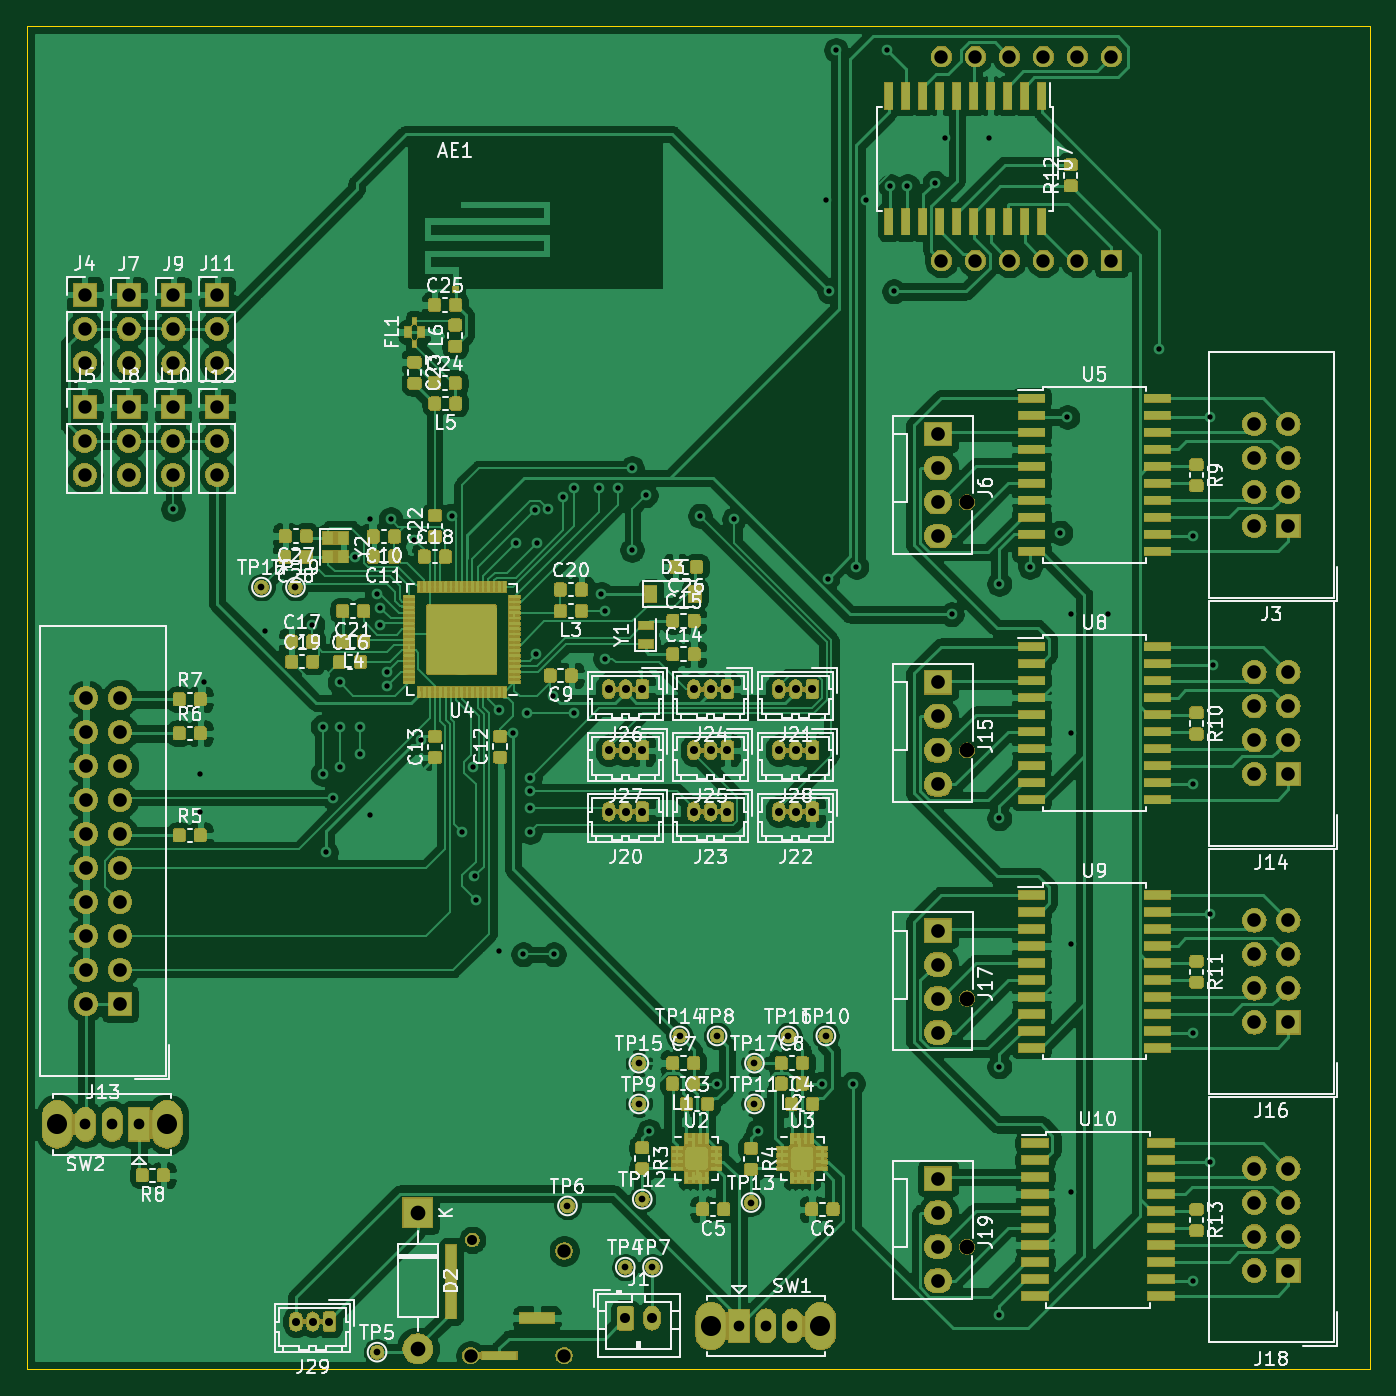
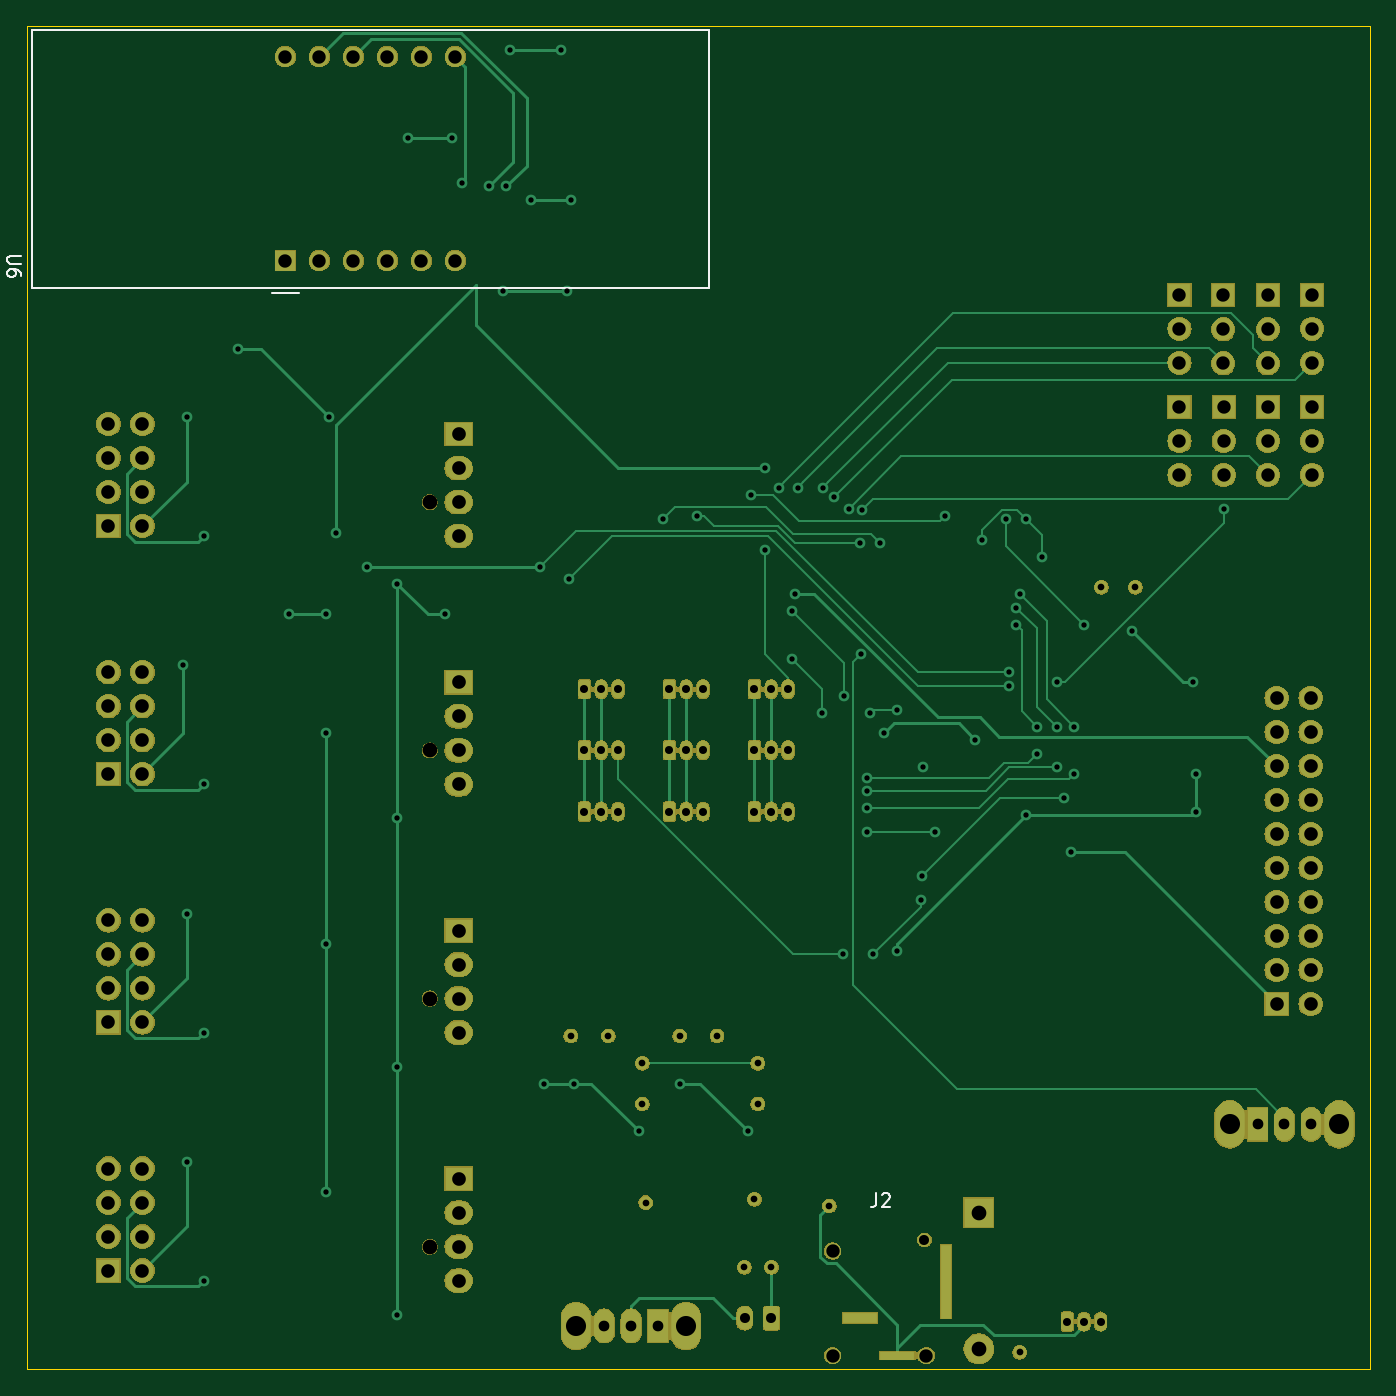
Circuit board: 10 layer files. Board 100.3 x 100.3 mm.
- bottom_copper: Face6-B_Cu.gbl (38986 bytes)
- bottom_mask: Face6-B_Mask.gbs (178754 bytes)
- paste: Face6-B_Paste.gbp (487 bytes)
- bottom_silk: Face6-B_SilkS.gbo (2028 bytes)
- outline: Face6-Edge_Cuts.gm1 (682 bytes)
- top_copper: Face6-F_Cu.gtl (727916 bytes)
- top_mask: Face6-F_Mask.gts (336521 bytes)
- paste: Face6-F_Paste.gtp (386426 bytes)
- top_silk: Face6-F_SilkS.gto (111719 bytes)
- drill: Face6.drl (3982 bytes)

=== bottom_copper: Face6-B_Cu.gbl (38986 bytes, source omitted) ===
=== bottom_mask: Face6-B_Mask.gbs (178754 bytes, source omitted) ===
=== paste: Face6-B_Paste.gbp ===
G04 #@! TF.GenerationSoftware,KiCad,Pcbnew,(5.1.0-0)*
G04 #@! TF.CreationDate,2019-07-17T00:11:31+01:00*
G04 #@! TF.ProjectId,Face6,46616365-362e-46b6-9963-61645f706362,rev?*
G04 #@! TF.SameCoordinates,Original*
G04 #@! TF.FileFunction,Paste,Bot*
G04 #@! TF.FilePolarity,Positive*
%FSLAX46Y46*%
G04 Gerber Fmt 4.6, Leading zero omitted, Abs format (unit mm)*
G04 Created by KiCad (PCBNEW (5.1.0-0)) date 2019-07-17 00:11:31*
%MOMM*%
%LPD*%
G04 APERTURE LIST*
G04 APERTURE END LIST*
M02*

=== bottom_silk: Face6-B_SilkS.gbo ===
G04 #@! TF.GenerationSoftware,KiCad,Pcbnew,(5.1.0-0)*
G04 #@! TF.CreationDate,2019-07-17T00:11:31+01:00*
G04 #@! TF.ProjectId,Face6,46616365-362e-46b6-9963-61645f706362,rev?*
G04 #@! TF.SameCoordinates,Original*
G04 #@! TF.FileFunction,Legend,Bot*
G04 #@! TF.FilePolarity,Positive*
%FSLAX46Y46*%
G04 Gerber Fmt 4.6, Leading zero omitted, Abs format (unit mm)*
G04 Created by KiCad (PCBNEW (5.1.0-0)) date 2019-07-17 00:11:31*
%MOMM*%
%LPD*%
G04 APERTURE LIST*
%ADD10C,0.120000*%
%ADD11C,0.150000*%
G04 APERTURE END LIST*
D10*
X233296000Y-57626000D02*
X233296000Y-38386000D01*
X233296000Y-57626000D02*
X182756000Y-57626000D01*
X182756000Y-57626000D02*
X182756000Y-38386000D01*
X182756000Y-38386000D02*
X233296000Y-38386000D01*
X215376000Y-58006000D02*
X213376000Y-58006000D01*
D11*
X234138380Y-55264095D02*
X234947904Y-55264095D01*
X235043142Y-55311714D01*
X235090761Y-55359333D01*
X235138380Y-55454571D01*
X235138380Y-55645047D01*
X235090761Y-55740285D01*
X235043142Y-55787904D01*
X234947904Y-55835523D01*
X234138380Y-55835523D01*
X234138380Y-56740285D02*
X234138380Y-56549809D01*
X234186000Y-56454571D01*
X234233619Y-56406952D01*
X234376476Y-56311714D01*
X234566952Y-56264095D01*
X234947904Y-56264095D01*
X235043142Y-56311714D01*
X235090761Y-56359333D01*
X235138380Y-56454571D01*
X235138380Y-56645047D01*
X235090761Y-56740285D01*
X235043142Y-56787904D01*
X234947904Y-56835523D01*
X234709809Y-56835523D01*
X234614571Y-56787904D01*
X234566952Y-56740285D01*
X234519333Y-56645047D01*
X234519333Y-56454571D01*
X234566952Y-56359333D01*
X234614571Y-56311714D01*
X234709809Y-56264095D01*
X170208533Y-125301380D02*
X170208533Y-126015666D01*
X170256152Y-126158523D01*
X170351390Y-126253761D01*
X170494247Y-126301380D01*
X170589485Y-126301380D01*
X169779961Y-125396619D02*
X169732342Y-125349000D01*
X169637104Y-125301380D01*
X169399009Y-125301380D01*
X169303771Y-125349000D01*
X169256152Y-125396619D01*
X169208533Y-125491857D01*
X169208533Y-125587095D01*
X169256152Y-125729952D01*
X169827580Y-126301380D01*
X169208533Y-126301380D01*
M02*

=== outline: Face6-Edge_Cuts.gm1 ===
G04 #@! TF.GenerationSoftware,KiCad,Pcbnew,(5.1.0-0)*
G04 #@! TF.CreationDate,2019-07-17T00:11:31+01:00*
G04 #@! TF.ProjectId,Face6,46616365-362e-46b6-9963-61645f706362,rev?*
G04 #@! TF.SameCoordinates,Original*
G04 #@! TF.FileFunction,Profile,NP*
%FSLAX46Y46*%
G04 Gerber Fmt 4.6, Leading zero omitted, Abs format (unit mm)*
G04 Created by KiCad (PCBNEW (5.1.0-0)) date 2019-07-17 00:11:31*
%MOMM*%
%LPD*%
G04 APERTURE LIST*
%ADD10C,0.050000*%
G04 APERTURE END LIST*
D10*
X133350000Y-138430000D02*
X133350000Y-38100000D01*
X233680000Y-138430000D02*
X133350000Y-138430000D01*
X233680000Y-38100000D02*
X233680000Y-138430000D01*
X133350000Y-38100000D02*
X233680000Y-38100000D01*
M02*

=== top_copper: Face6-F_Cu.gtl (727916 bytes, source omitted) ===
=== top_mask: Face6-F_Mask.gts (336521 bytes, source omitted) ===
=== paste: Face6-F_Paste.gtp (386426 bytes, source omitted) ===
=== top_silk: Face6-F_SilkS.gto (111719 bytes, source omitted) ===
=== drill: Face6.drl ===
M48
; DRILL file {KiCad (5.1.0-0)} date 2019 July 17, Wednesday 00:12:06
; FORMAT={-:-/ absolute / inch / decimal}
; #@! TF.CreationDate,2019-07-17T00:12:06+01:00
; #@! TF.GenerationSoftware,Kicad,Pcbnew,(5.1.0-0)
FMAT,2
INCH
T1C0.0098
T2C0.0157
T3C0.0197
T4C0.0236
T5C0.0295
T6C0.0315
T7C0.0394
T8C0.0400
T9C0.0402
T10C0.0433
T11C0.0591
T12C0.0295
T13C0.0394
T14C0.0433
%
G90
G05
T2
X5.68Y-2.92
X5.76Y-3.7
X5.76Y-3.81
X5.77Y-3.43
X5.95Y-3.28
X6.09Y-3.26
X6.12Y-3.7
X6.12Y-3.56
X6.13Y-3.93
X6.15Y-3.77
X6.17Y-3.68
X6.17Y-3.43
X6.17Y-3.5615
X6.2144Y-3.06
X6.23Y-3.56
X6.23Y-3.64
X6.26Y-2.95
X6.26Y-3.82
X6.28Y-3.17
X6.29Y-3.21
X6.29Y-3.26
X6.31Y-3.4
X6.31Y-3.44
X6.32Y-2.95
X6.39Y-3.01
X6.41Y-3.6
X6.5Y-2.94
X6.53Y-3.87
X6.5634Y-3.68
X6.5666Y-4.0
X6.57Y-4.07
X6.64Y-3.51
X6.64Y-4.22
X6.68Y-3.58
X6.69Y-3.02
X6.71Y-4.23
X6.72Y-3.52
X6.73Y-3.71
X6.73Y-3.75
X6.73Y-3.8
X6.73Y-3.87
X6.7438Y-2.9234
X6.7479Y-3.3479
X6.75Y-3.02
X6.783Y-2.9195
X6.7966Y-3.47
X6.8Y-4.23
X6.8262Y-2.8862
X6.8587Y-2.8571
X6.86Y-3.52
X6.9333Y-2.8571
X6.94Y-3.17
X6.95Y-3.22
X6.95Y-3.36
X6.9886Y-2.8571
X7.03Y-2.8
X7.03Y-3.04
X7.07Y-2.88
X7.08Y-4.75
X7.23Y-2.94
X7.28Y-4.61
X7.33Y-2.95
X7.4Y-4.75
X7.59Y-4.61
X7.6Y-2.01
X7.6052Y-3.1248
X7.61Y-2.28
X7.63Y-1.57
X7.68Y-4.61
X7.69Y-3.09
X7.7185Y-2.01
X7.78Y-1.57
X7.79Y-1.97
X7.8Y-2.28
X7.84Y-1.97
X7.92Y-1.96
X7.95Y-1.83
X7.97Y-3.23
X8.08Y-1.83
X8.11Y-3.14
X8.11Y-3.83
X8.11Y-4.56
X8.11Y-5.29
X8.2Y-3.09
X8.29Y-2.99
X8.31Y-2.65
X8.32Y-3.23
X8.32Y-3.58
X8.32Y-4.2
X8.32Y-4.93
X8.43Y-3.23
X8.58Y-2.45
X8.68Y-3.0
X8.68Y-3.73
X8.68Y-4.46
X8.68Y-5.19
X8.73Y-2.65
X8.73Y-4.11
X8.73Y-4.84
X8.74Y-3.38
T3
X7.06Y-4.95
X7.28Y-4.47
X7.01Y-5.15
X7.09Y-5.15
X5.94Y-3.15
X7.17Y-4.47
X6.28Y-5.4
X7.39Y-4.55
X7.49Y-4.47
X7.39Y-4.67
X7.38Y-4.96
X6.04Y-3.15
X7.05Y-4.67
X7.05Y-4.55
X6.84Y-4.97
X7.6Y-4.47
T4
X6.9616Y-3.81
X7.0108Y-3.81
X7.06Y-3.81
X7.4616Y-3.81
X7.5108Y-3.81
X7.56Y-3.81
X7.4616Y-3.45
X7.5108Y-3.45
X7.56Y-3.45
X6.0416Y-5.31
X6.0908Y-5.31
X6.14Y-5.31
X6.9616Y-3.63
X7.0108Y-3.63
X7.06Y-3.63
X7.2116Y-3.45
X7.2608Y-3.45
X7.31Y-3.45
X7.4616Y-3.63
X7.5108Y-3.63
X7.56Y-3.63
X7.2116Y-3.63
X7.2608Y-3.63
X7.31Y-3.63
X6.9616Y-3.45
X7.0108Y-3.45
X7.06Y-3.45
X7.2116Y-3.81
X7.2608Y-3.81
X7.31Y-3.81
T5
X7.01Y-5.3
X7.0887Y-5.3
T6
X5.4224Y-4.73
X5.5011Y-4.73
X5.5798Y-4.73
X7.344Y-5.323
X7.4227Y-5.323
X7.5015Y-5.323
T7
X5.81Y-2.62
X5.81Y-2.72
X5.81Y-2.82
X5.55Y-2.2919
X5.55Y-2.3919
X5.55Y-2.4919
X5.42Y-2.62
X5.42Y-2.72
X5.42Y-2.82
X5.68Y-2.62
X5.68Y-2.72
X5.68Y-2.82
X5.42Y-2.29
X5.42Y-2.39
X5.42Y-2.49
X7.94Y-1.59
X7.94Y-2.19
X5.6811Y-2.2919
X5.6811Y-2.3919
X5.6811Y-2.4919
X5.55Y-2.62
X5.55Y-2.72
X5.55Y-2.82
X5.81Y-2.29
X5.81Y-2.39
X5.81Y-2.49
X8.14Y-1.59
X8.24Y-1.59
X8.34Y-1.59
X8.44Y-1.59
X8.04Y-2.19
X8.14Y-2.19
X8.24Y-2.19
X8.34Y-2.19
X8.44Y-2.19
X8.04Y-1.59
T8
X8.86Y-3.4
X8.86Y-3.5
X8.86Y-3.6
X8.86Y-3.7
X8.96Y-3.4
X8.96Y-3.5
X8.96Y-3.6
X8.96Y-3.7
X5.424Y-3.476
X5.424Y-3.576
X5.424Y-3.676
X5.424Y-3.776
X5.424Y-3.876
X5.424Y-3.976
X5.424Y-4.076
X5.424Y-4.176
X5.424Y-4.276
X5.424Y-4.376
X5.524Y-3.476
X5.524Y-3.576
X5.524Y-3.676
X5.524Y-3.776
X8.86Y-2.67
X8.86Y-2.77
X8.86Y-2.97
X8.96Y-2.67
X8.96Y-2.77
X8.96Y-2.87
X8.96Y-2.97
X8.86Y-4.86
X8.86Y-4.96
X8.86Y-5.06
X8.86Y-5.16
X8.96Y-4.86
X8.96Y-4.96
X8.96Y-5.06
X8.96Y-5.16
X8.86Y-2.87
X5.524Y-3.876
X5.524Y-3.976
X5.524Y-4.076
X5.524Y-4.176
X5.524Y-4.276
X5.524Y-4.376
X8.86Y-4.13
X8.86Y-4.23
X8.86Y-4.33
X8.86Y-4.43
X8.96Y-4.13
X8.96Y-4.23
X8.96Y-4.33
X8.96Y-4.43
T9
X7.93Y-2.7
X7.93Y-2.8
X7.93Y-2.9
X7.93Y-3.0
X7.93Y-4.89
X7.93Y-4.99
X7.93Y-5.09
X7.93Y-5.19
X7.93Y-4.16
X7.93Y-4.26
X7.93Y-4.36
X7.93Y-4.46
X7.93Y-3.43
X7.93Y-3.53
X7.93Y-3.63
X7.93Y-3.73
T10
X6.4Y-4.99
X6.4Y-5.39
T11
X5.3397Y-4.73
X5.6625Y-4.73
X7.2613Y-5.323
X7.5842Y-5.323
T12
X6.56Y-5.07
T13
X6.555Y-5.41
X6.83Y-5.1025
X6.83Y-5.41
T14
X8.015Y-2.9
X8.015Y-5.09
X8.015Y-4.36
X8.015Y-3.63
T1
G00X6.6784Y-5.41
M15
G01X6.6016Y-5.41
M16
G05
T2
G00X6.4975Y-5.2811
M15
G01X6.4975Y-5.1039
M16
G05
G00X6.7854Y-5.3
M15
G01X6.7146Y-5.3
M16
G05
T0
M30

